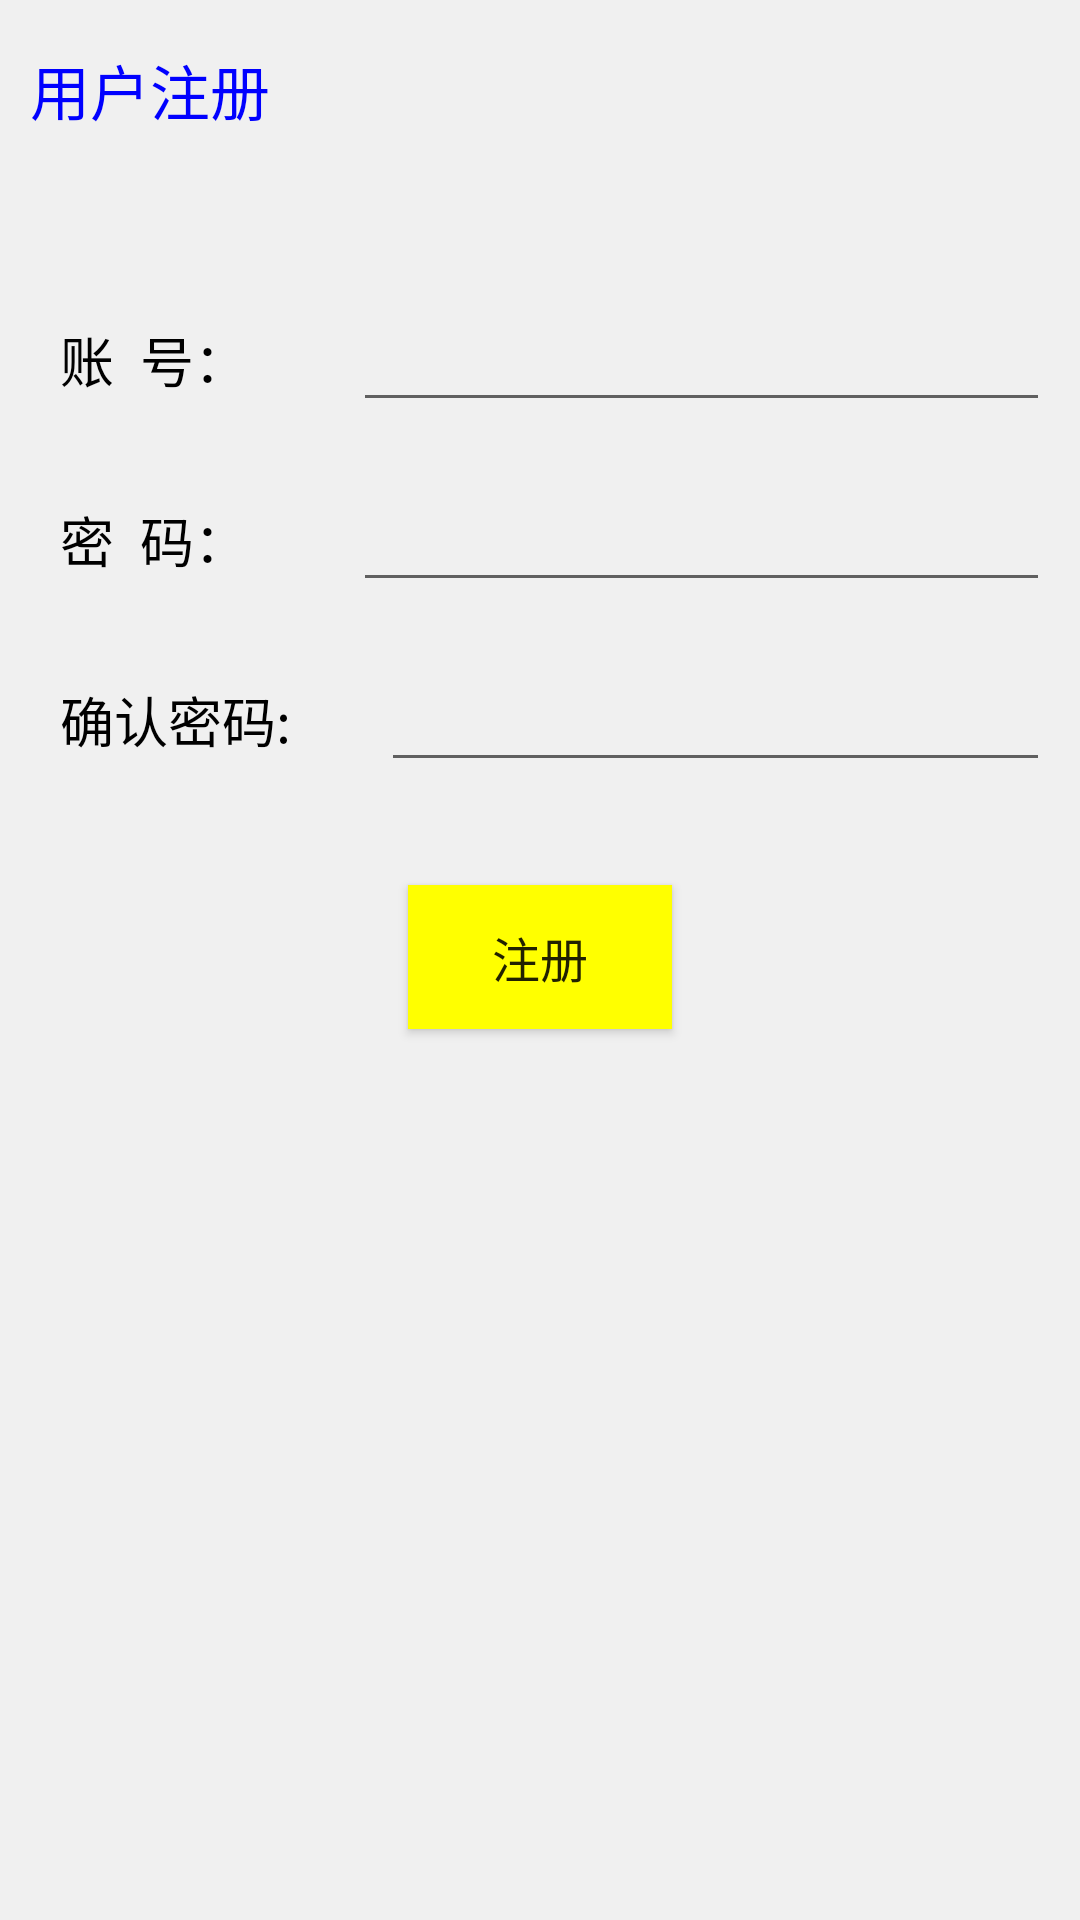

Android layout source for this screen:
<!-- AndroidManifest.xml: application theme AppTheme -->
<!-- res/layout/activity_register.xml -->
<?xml version="1.0" encoding="utf-8"?>
<LinearLayout xmlns:android="http://schemas.android.com/apk/res/android"
    android:layout_width="fill_parent"
    android:layout_height="fill_parent"
    android:background="#f0f0f0"
    android:orientation="vertical" >

    <LinearLayout
        android:id="@+id/id_title"
        android:layout_width="fill_parent"
        android:layout_height="60dp">

        <TextView
            android:layout_width="wrap_content"
            android:layout_height="wrap_content"
            android:layout_gravity="center_vertical"
            android:layout_marginLeft="10dip"
            android:text="用户注册"
            android:textColor="#00F"
            android:textSize="20sp" />
    </LinearLayout>

    <LinearLayout
        android:layout_width="fill_parent"
        android:layout_height="50dp"
        android:layout_marginLeft="20dp"
        android:layout_marginRight="10dp"
        android:layout_marginTop="35dp" >

        <TextView
            android:layout_width="wrap_content"
            android:layout_height="wrap_content"
            android:layout_gravity="center_vertical"
            android:text="账  号："
            android:textSize="18sp"
            android:textColor="@color/black" />

        <EditText
            android:id="@+id/account"
            android:layout_width="fill_parent"
            android:layout_height="wrap_content"
            android:layout_gravity="center_vertical"
            android:layout_marginLeft="35dp"
            android:inputType="text" />
    </LinearLayout>

    
    <LinearLayout
        android:layout_width="fill_parent"
        android:layout_height="50dp"
        android:layout_marginLeft="20dp"
        android:layout_marginRight="10dp"
        android:layout_marginTop="10dp" >

        <TextView
            android:layout_width="wrap_content"
            android:layout_height="wrap_content"
            android:layout_gravity="center_vertical"
            android:text="密  码："
            android:textSize="18sp"
            android:textColor="@color/black" />

        <EditText
            android:id="@+id/password"
            android:layout_width="fill_parent"
            android:layout_height="wrap_content"
            android:layout_gravity="center_vertical"
            android:layout_marginLeft="35dp"
            android:inputType="text" />
    </LinearLayout>


    <LinearLayout
        android:layout_width="fill_parent"
        android:layout_height="50dp"
        android:layout_marginLeft="20dp"
        android:layout_marginRight="10dp"
        android:layout_marginTop="10dp" >

        <TextView
            android:layout_width="wrap_content"
            android:layout_height="wrap_content"
            android:layout_gravity="center_vertical"
            android:text="确认密码:"
            android:textSize="18sp"
            android:textColor="@color/black" />

        <EditText
            android:id="@+id/password2"
            android:layout_width="fill_parent"
            android:layout_height="wrap_content"
            android:layout_gravity="center_vertical"
            android:layout_marginLeft="30dp"
            android:inputType="text" />
    </LinearLayout>


    <Button
        android:id="@+id/register"
        android:layout_width="wrap_content"
        android:layout_height="wrap_content"
        android:layout_gravity="center_horizontal"
        android:layout_marginTop="30dp"
        android:gravity="center"
        android:background="#ff0"
        android:text="注册"
        android:textSize="16sp" />

</LinearLayout>
<!-- resources referenced by this layout -->
<resources>
  <style name="AppTheme" parent="Theme.AppCompat.Light.DarkActionBar">
          
          <item name="colorPrimary">@color/colorPrimary</item>
          <item name="colorPrimaryDark">@color/colorPrimaryDark</item>
          <item name="colorAccent">@color/colorAccent</item>
      </style>
  <!-- not gathered from this repository: default colours our renderer supplied (Android Studio template values) -->
  <color name="black">#FF000000</color>
  <color name="colorPrimary">#FF6200EE</color>
  <color name="colorPrimaryDark">#FF3700B3</color>
  <color name="colorAccent">#FF03DAC5</color>
</resources>
